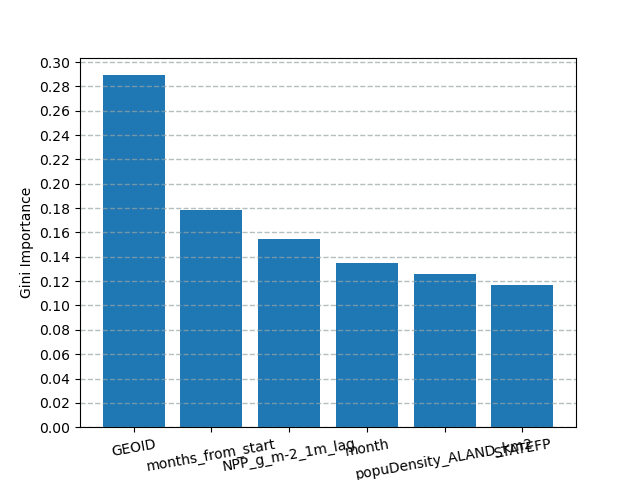

Values plotted in this chart, from the file beside it:
name, importance
GEOID, 0.2892
months_from_start, 0.1787
NPP_g_m-2_1m_lag, 0.1547
month, 0.1351
popuDensity_ALAND_km2, 0.1256
STATEFP, 0.1167
